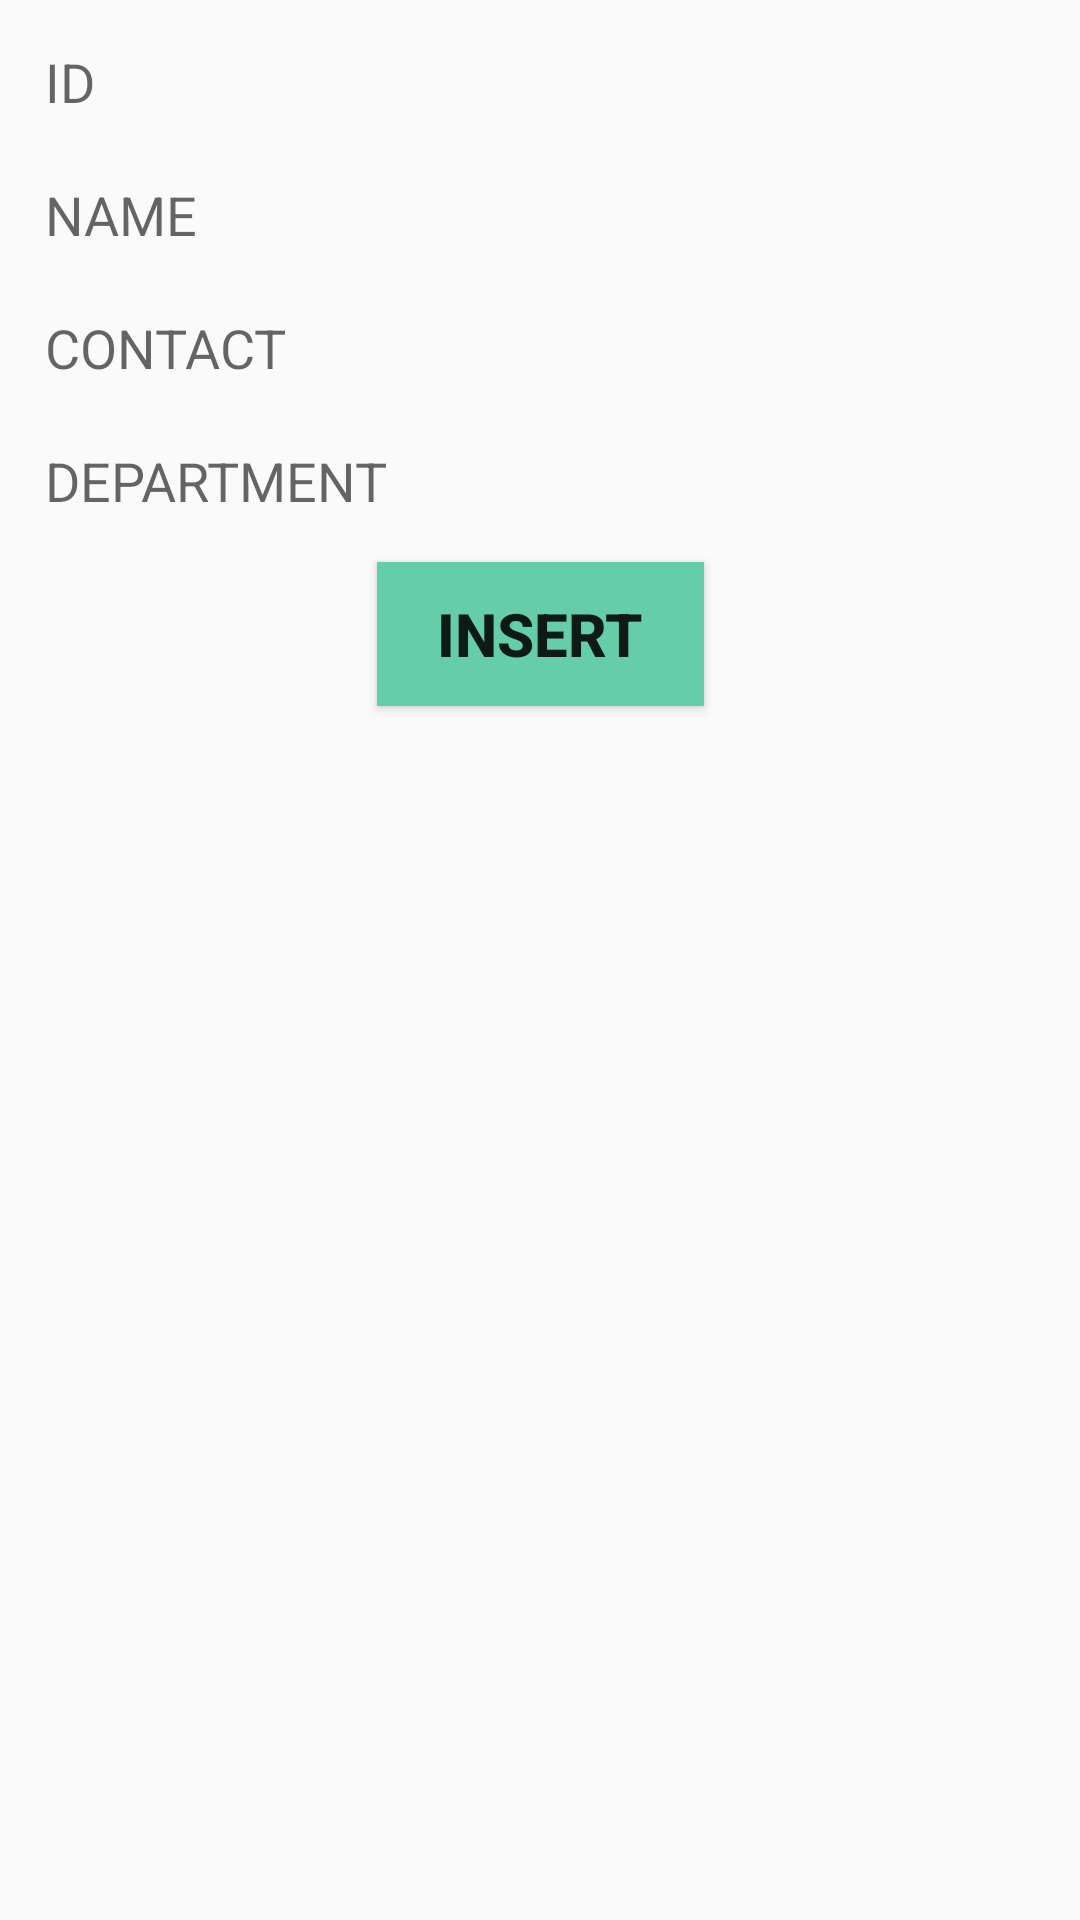

Reconstruct the res/layout file that produces this screen, plus the resources it refers to.
<!-- AndroidManifest.xml: application theme Theme.Design.Light.NoActionBar -->
<!-- res/layout/activity_add_staff_record.xml -->
<?xml version="1.0" encoding="utf-8"?>
<androidx.constraintlayout.widget.ConstraintLayout xmlns:android="http://schemas.android.com/apk/res/android"
    xmlns:app="http://schemas.android.com/apk/res-auto"
    xmlns:tools="http://schemas.android.com/tools"
    android:layout_width="match_parent"
    android:layout_height="match_parent"
    tools:context=".admin.AddStaffRecordActivity">

    <EditText
        android:id="@+id/et_staff_id"
        android:layout_width="0dp"
        android:layout_height="wrap_content"
        android:layout_margin="10dp"
        android:padding="5dp"
        android:background="@android:color/transparent"
        android:hint="ID"
        app:layout_constraintTop_toTopOf="parent"
        app:layout_constraintStart_toStartOf="parent"
        app:layout_constraintEnd_toEndOf="parent"/>

    <EditText
        android:id="@+id/et_staff_name"
        android:layout_width="0dp"
        android:layout_height="wrap_content"
        android:layout_margin="10dp"
        android:padding="5dp"
        android:background="@android:color/transparent"
        android:hint="NAME"
        app:layout_constraintTop_toBottomOf="@id/et_staff_id"
        app:layout_constraintStart_toStartOf="parent"
        app:layout_constraintEnd_toEndOf="parent"/>

    <EditText
        android:id="@+id/et_contact"
        android:layout_width="0dp"
        android:layout_height="wrap_content"
        android:layout_margin="10dp"
        android:padding="5dp"
        android:background="@android:color/transparent"
        android:hint="CONTACT"
        app:layout_constraintTop_toBottomOf="@id/et_staff_name"
        app:layout_constraintStart_toStartOf="parent"
        app:layout_constraintEnd_toEndOf="parent"/>

    <EditText
        android:id="@+id/et_department"
        android:layout_width="0dp"
        android:layout_height="wrap_content"
        android:layout_margin="10dp"
        android:padding="5dp"
        android:background="@android:color/transparent"
        android:hint="DEPARTMENT"
        app:layout_constraintTop_toBottomOf="@id/et_contact"
        app:layout_constraintStart_toStartOf="parent"
        app:layout_constraintEnd_toEndOf="parent"/>

    <Button
        android:id="@+id/btn_insert"
        android:layout_width="wrap_content"
        android:layout_height="wrap_content"
        android:background="@color/colorPrimary"
        android:textStyle="bold"
        android:text="INSERT"
        android:paddingHorizontal="20dp"
        android:textSize="20dp"
        android:layout_margin="10dp"
        app:layout_constraintTop_toBottomOf="@id/et_department"
        app:layout_constraintStart_toStartOf="parent"
        app:layout_constraintEnd_toEndOf="parent"/>


</androidx.constraintlayout.widget.ConstraintLayout>
<!-- resources referenced by this layout -->
<resources>
  <color name="colorPrimary">@color/medium_aquamarine</color>
  <color name="medium_aquamarine">#66CDAA</color>
</resources>
